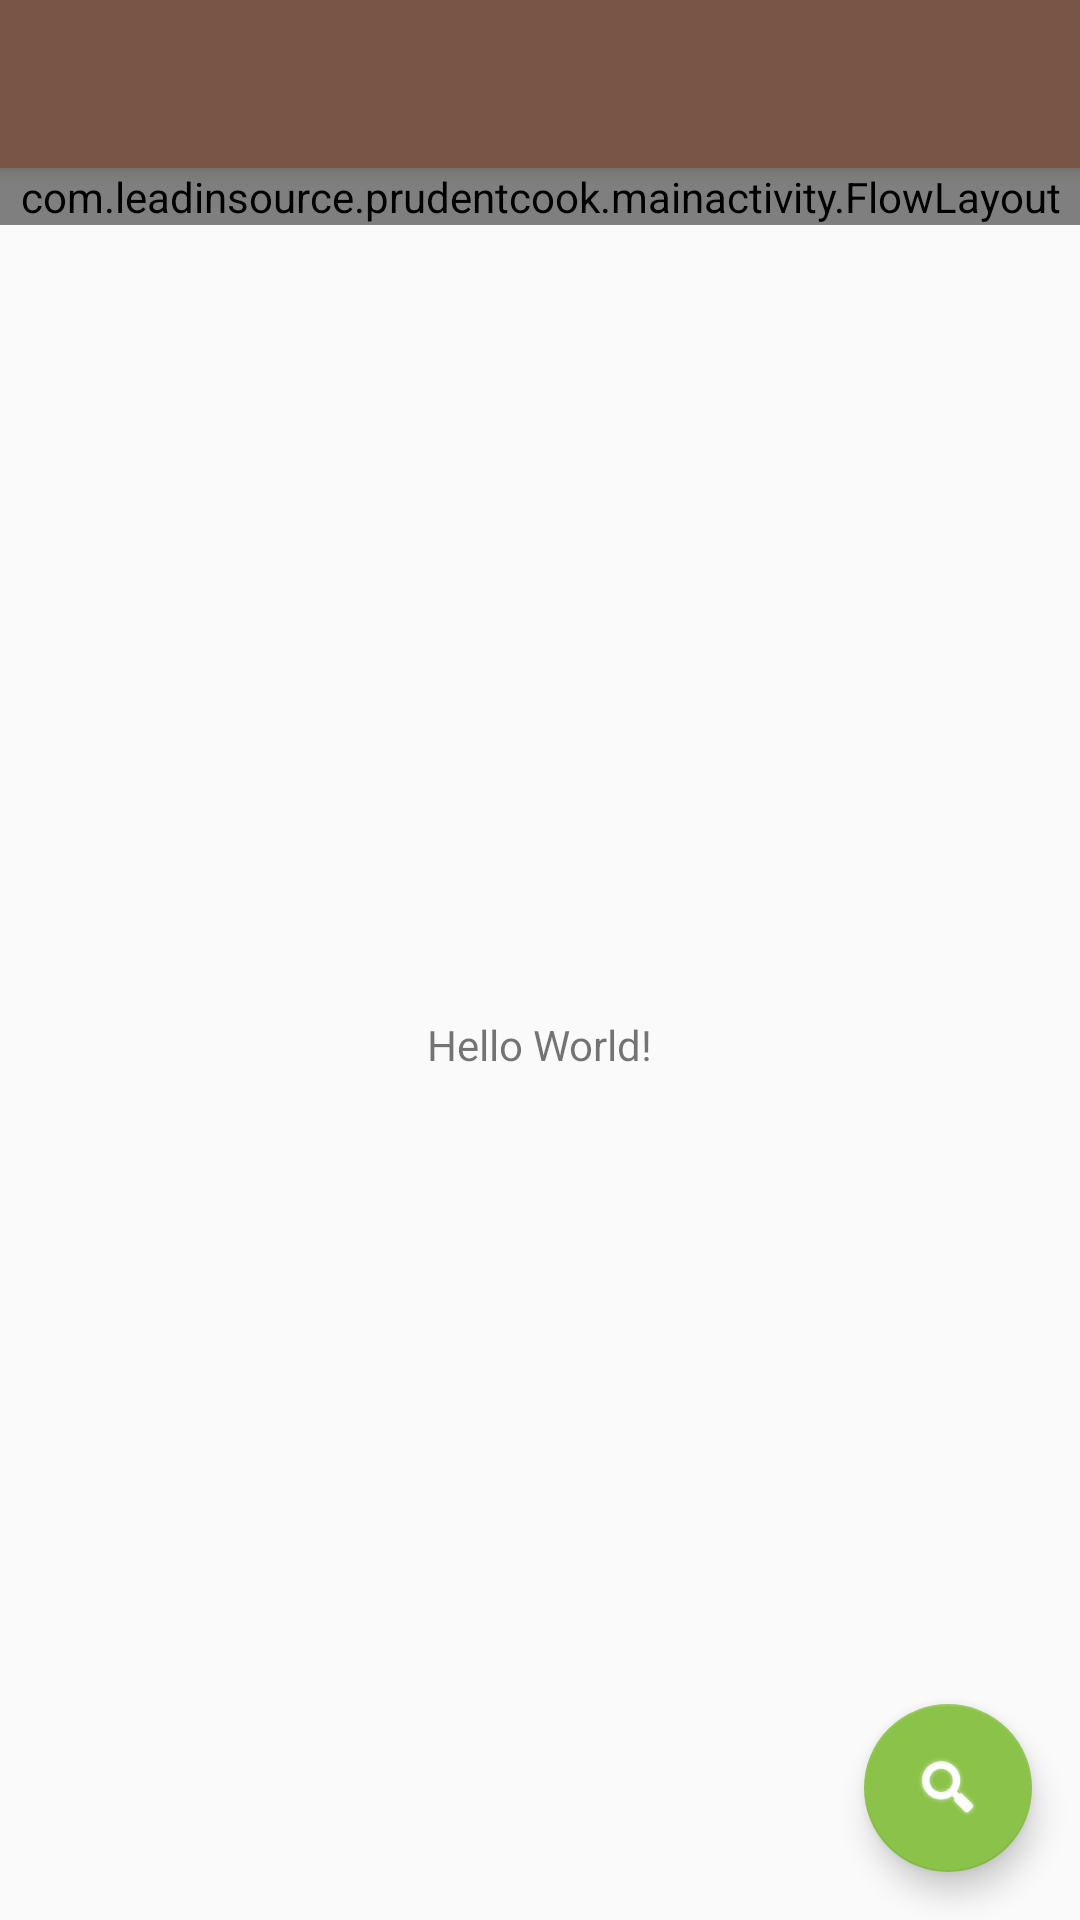

This screen was rendered from an Android layout file. Write that file and the resources it references.
<!-- AndroidManifest.xml: activity theme AppTheme.NoActionBar -->
<!-- res/layout/activity_main.xml -->
<?xml version="1.0" encoding="utf-8"?>
<android.support.design.widget.CoordinatorLayout xmlns:android="http://schemas.android.com/apk/res/android"
    xmlns:app="http://schemas.android.com/apk/res-auto"
    xmlns:tools="http://schemas.android.com/tools"
    android:layout_width="match_parent"
    android:layout_height="match_parent"
    tools:context=".mainactivity.MainActivity">

    <android.support.design.widget.AppBarLayout
        android:layout_width="match_parent"
        android:layout_height="wrap_content"
        android:theme="@style/AppTheme.AppBarOverlay">

        <android.support.v7.widget.Toolbar
            android:id="@+id/toolbar"
            android:layout_width="match_parent"
            android:layout_height="?android:attr/actionBarSize"
            android:background="@color/primary"
            app:popupTheme="@style/AppTheme.PopupOverlay" />

    </android.support.design.widget.AppBarLayout>

    <include layout="@layout/content_main" />

    <android.support.design.widget.FloatingActionButton
        android:id="@+id/fab"
        android:layout_width="wrap_content"
        android:layout_height="wrap_content"
        android:layout_gravity="bottom|end"
        android:layout_margin="@dimen/fab_margin"
        android:tint="@android:color/white"
        android:contentDescription="@string/add_ingredients_you_have"
        app:srcCompat="@android:drawable/ic_search_category_default" >
        <requestFocus />
    </android.support.design.widget.FloatingActionButton>

</android.support.design.widget.CoordinatorLayout>
<!-- res/layout/content_main.xml (included above) -->
<?xml version="1.0" encoding="utf-8"?>
<android.support.constraint.ConstraintLayout xmlns:android="http://schemas.android.com/apk/res/android"
    xmlns:app="http://schemas.android.com/apk/res-auto"
    xmlns:tools="http://schemas.android.com/tools"
    xmlns:custom="http://schemas.android.com/apk/res-auto"
    android:layout_width="match_parent"
    android:layout_height="match_parent"
    app:layout_behavior="@string/appbar_scrolling_view_behavior"
    tools:context=".mainactivity.MainActivity"
    tools:showIn="@layout/activity_main">

    <com.leadinsource.prudentcook.mainactivity.FlowLayout
        android:id="@+id/choices"
        android:layout_width="match_parent"
        android:layout_height="wrap_content"
        app:layout_constraintEnd_toEndOf="parent"
        app:layout_constraintStart_toStartOf="parent"
        app:layout_constraintTop_toTopOf="parent">


    </com.leadinsource.prudentcook.mainactivity.FlowLayout>




    <TextView
        android:id="@+id/textView2"
        android:layout_width="wrap_content"
        android:layout_height="wrap_content"
        android:text="Hello World!"
        app:layout_constraintBottom_toBottomOf="parent"
        app:layout_constraintLeft_toLeftOf="parent"
        app:layout_constraintRight_toRightOf="parent"
        app:layout_constraintTop_toTopOf="parent" />

</android.support.constraint.ConstraintLayout>
<!-- resources referenced by this layout -->
<resources>
  <color name="primary">#795548</color>
  <dimen name="fab_margin">16dp</dimen>
  <string name="add_ingredients_you_have">Add ingredients you have</string>
  <style name="AppTheme.AppBarOverlay" parent="ThemeOverlay.AppCompat.Dark.ActionBar" />
  <style name="AppTheme.PopupOverlay" parent="ThemeOverlay.AppCompat.Light" />
  <style name="AppTheme.NoActionBar">
          <item name="windowActionBar">false</item>
          <item name="windowNoTitle">true</item>
      </style>
</resources>
